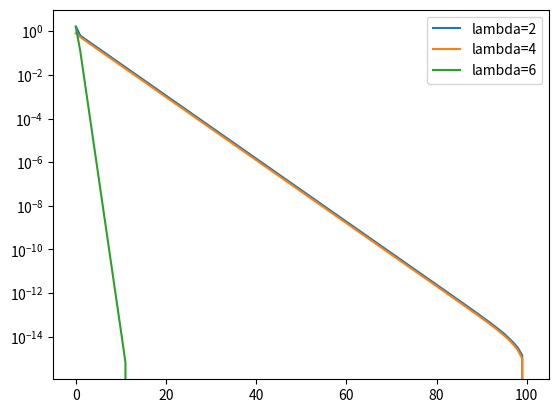

This chart was generated by the following Python code:
import numpy as np
import matplotlib.pyplot as plt


def soft_threshold(q, mu):
    """
    Soft thresholding function
    argmin_w (1/2) ||w-mu||_2^2 + q ||w||_1
    """
    return np.sign(mu) * np.maximum(np.abs(mu) - q, 0)

def delta_psi(A,w,mu):
    """
    (A^T + A)(w - mu)
    """
    return (A.T + A) @ (w - mu)

def lasso(lambda_):
    """
    Lasso regression
    argmin_w (w-mu)^t A (w-mu) + lambda ||w||_1
    """
    A = np.array([[3,0.5],[0.5,1]])
    mu = np.array([[1, 2]]).T
    w = np.random.randn(2,1)
    gamma, _ = np.linalg.eig(A*2)
    gamma = np.max(gamma)
    print(gamma)
    ws = []
    ws.append(w)
    for i in range(100):
        w = soft_threshold(lambda_ / gamma, w - delta_psi(A,w,mu)/gamma)
        ws.append(w)
    return ws
    #n, d = X.shape
    #w = np.zeros(d)
    #for i in range(n):
    #    w = w + soft_threshold(X[i] @ w - y[i], t)
    #return w

if __name__=='__main__':
    ws_2 = lasso(2)
    ws_4 = lasso(4)
    ws_6 = lasso(6)
    #print(ws)
    plt.plot([np.linalg.norm(b) for b in ws_2-ws_2[-1]], label=f'lambda={2}')
    plt.plot([np.linalg.norm(b) for b in ws_4-ws_4[-1]], label=f'lambda={4}')
    plt.plot([np.linalg.norm(b) for b in ws_6-ws_6[-1]], label=f'lambda={6}')
    plt.legend()
    plt.yscale('log')
    #plt.show()
    plt.savefig('problem_2.png')

